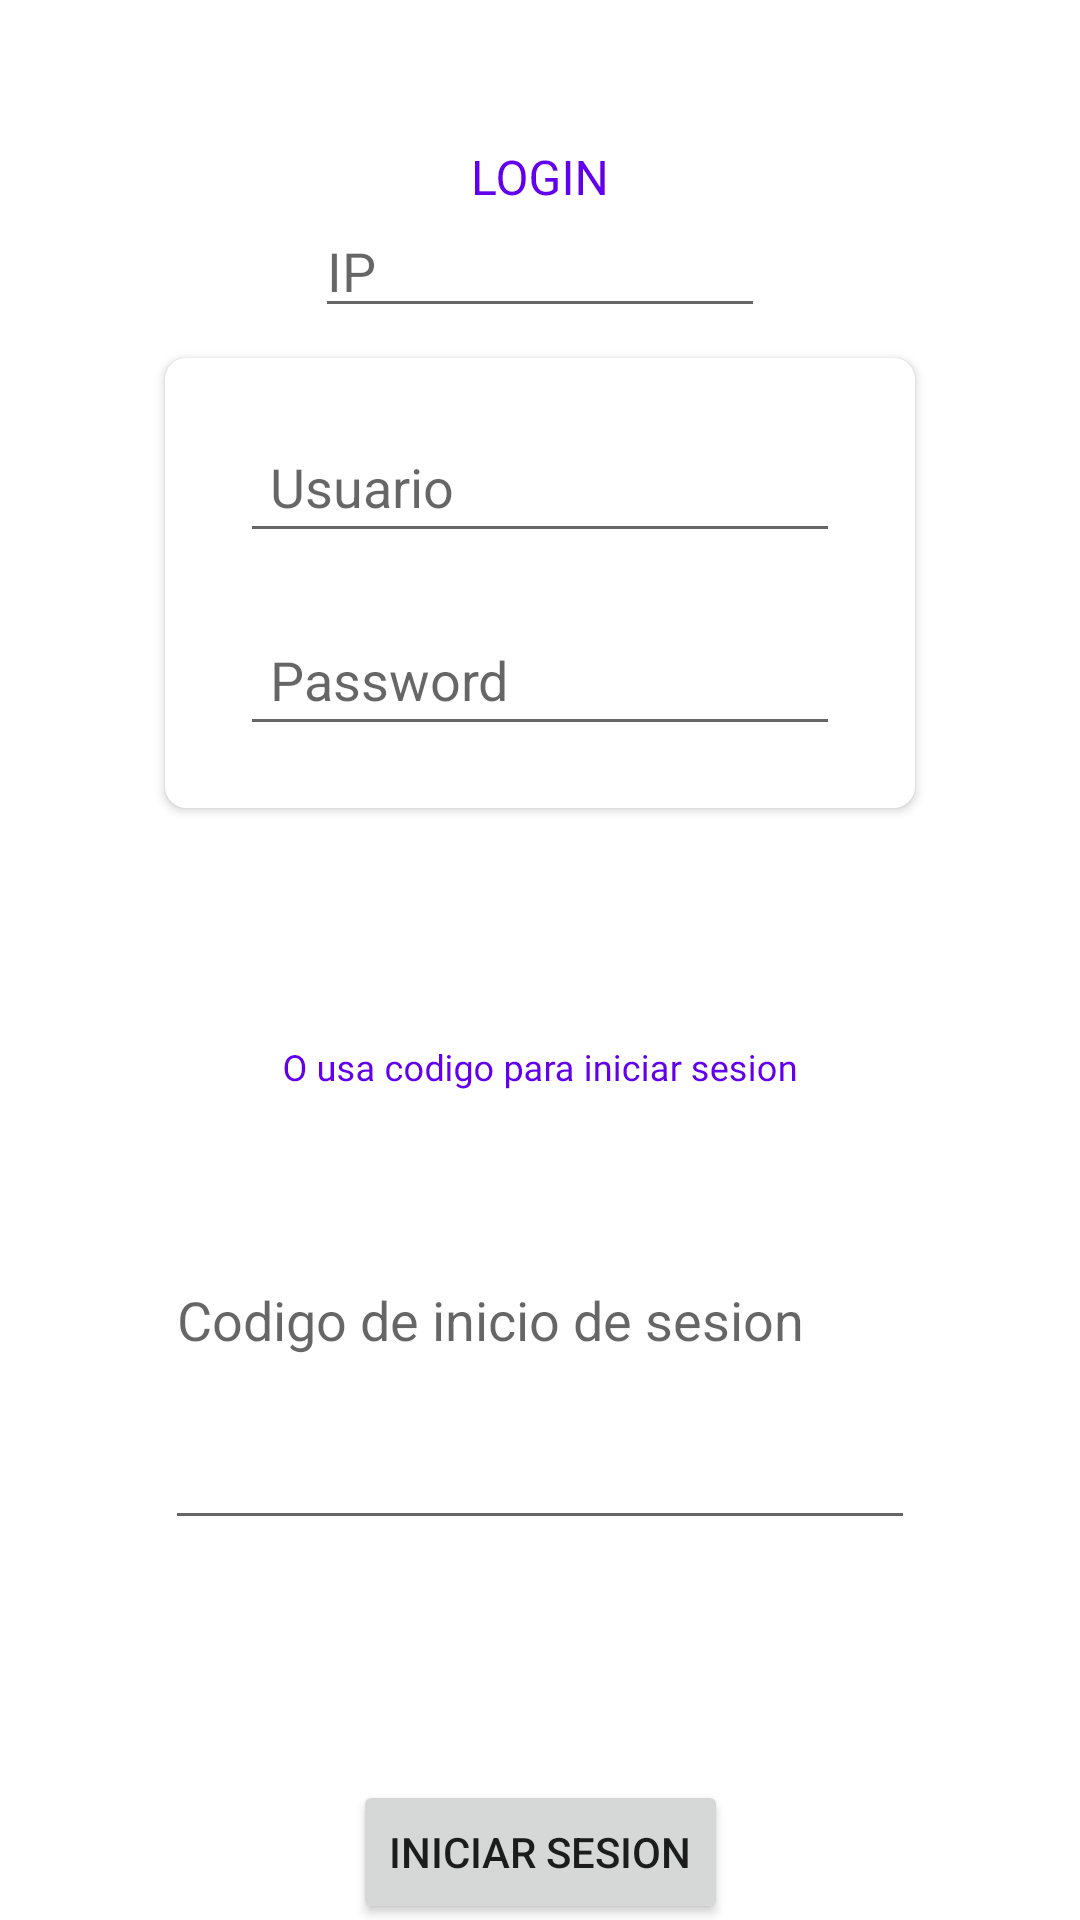

Write the Android layout XML for this screen, with the resource values it uses.
<!-- AndroidManifest.xml: application theme Theme.AppTrivias -->
<!-- res/layout/activity_login.xml -->
<?xml version="1.0" encoding="utf-8"?>
<androidx.constraintlayout.widget.ConstraintLayout xmlns:android="http://schemas.android.com/apk/res/android"
    xmlns:app="http://schemas.android.com/apk/res-auto"
    xmlns:tools="http://schemas.android.com/tools"
    android:id="@+id/main"
    android:layout_width="match_parent"
    android:layout_height="match_parent"
    tools:context=".vistas.Login">

    <androidx.constraintlayout.utils.widget.MotionLabel
        android:layout_width="wrap_content"
        android:layout_height="wrap_content"
        android:text="LOGIN"
        app:layout_constraintTop_toTopOf="parent"
        app:layout_constraintLeft_toLeftOf="parent"
        app:layout_constraintRight_toRightOf="parent"
        android:id="@+id/lbl"
        android:layout_marginTop="50dp"/>

    <EditText
        android:layout_width="150dp"
        android:layout_height="wrap_content"
        android:hint="IP"
        android:id="@+id/ip"
        app:layout_constraintTop_toBottomOf="@id/lbl"
        app:layout_constraintLeft_toLeftOf="parent"
        app:layout_constraintRight_toRightOf="parent"
        app:layout_constraintBottom_toTopOf="@id/ins"

        />

    <androidx.cardview.widget.CardView
        android:layout_width="250dp"
        android:layout_height="150dp"
        app:cardCornerRadius="7dp"
        android:id="@+id/ins"
        app:layout_constraintTop_toBottomOf="@id/ip"
        app:layout_constraintBottom_toTopOf="@id/lb"
        app:layout_constraintLeft_toLeftOf="parent"
        app:layout_constraintRight_toRightOf="parent"
        android:padding="10dp"
        android:layout_margin="10dp">

        <LinearLayout
            android:layout_width="wrap_content"
            android:layout_height="wrap_content"
            android:orientation="vertical"
            android:layout_gravity="center"
            >



    <EditText
        android:layout_width="200dp"
        android:padding="10dp"
        android:layout_margin="10dp"
        android:layout_height="wrap_content"
        android:hint="Usuario"
        android:id="@+id/us"
        app:layout_constraintTop_toBottomOf="@id/ip"
        app:layout_constraintLeft_toLeftOf="parent"
        app:layout_constraintRight_toLeftOf="@+id/pw"
        app:layout_constraintBottom_toTopOf="@id/code"

        />
    <EditText
        android:layout_width="200dp"
        android:layout_height="wrap_content"
        android:padding="10dp"
        android:layout_margin="10dp"
        android:hint="Password"
        android:id="@+id/pw"
        app:layout_constraintTop_toBottomOf="@id/ip"
        app:layout_constraintLeft_toRightOf="@+id/us"
        app:layout_constraintRight_toRightOf="parent"
        app:layout_constraintBottom_toTopOf="@id/code"

        />

        </LinearLayout>
    </androidx.cardview.widget.CardView>


    <androidx.constraintlayout.utils.widget.MotionLabel
        android:layout_width="wrap_content"
        android:layout_height="wrap_content"
        android:text="O usa codigo para iniciar sesion"
        app:layout_constraintTop_toBottomOf="@+id/ins"
        app:layout_constraintLeft_toLeftOf="parent"
        app:layout_constraintRight_toRightOf="parent"
        app:layout_constraintBottom_toTopOf="@+id/code"
        android:id="@+id/lb"
        android:layout_marginTop="70dp"
        android:textSize="12sp"
        />


    <EditText
        android:layout_width="250dp"
        android:layout_height="150dp"
        app:layout_constraintTop_toBottomOf="@id/lb"
        app:layout_constraintLeft_toLeftOf="parent"
        app:layout_constraintRight_toRightOf="parent"
        android:id="@+id/code"
        app:layout_constraintBottom_toTopOf="@id/btn"
        android:hint="Codigo de inicio de sesion"
        android:layout_marginBottom="80dp"
        />

    <Button
        android:layout_width="wrap_content"
        android:layout_height="wrap_content"
        android:text="Iniciar sesion"
        android:id="@+id/btn"
        app:layout_constraintTop_toBottomOf="@id/code"
        app:layout_constraintLeft_toLeftOf="parent"
        app:layout_constraintRight_toRightOf="parent"
        app:layout_constraintBottom_toBottomOf="parent"/>



</androidx.constraintlayout.widget.ConstraintLayout>
<!-- resources referenced by this layout -->
<resources>
  <style name="Theme.AppTrivias" parent="Theme.MaterialComponents.DayNight.DarkActionBar">
          
          <item name="colorPrimary">@color/purple_500</item>
          <item name="colorPrimaryVariant">@color/purple_700</item>
          <item name="colorOnPrimary">@color/white</item>
          
          <item name="colorSecondary">@color/teal_200</item>
          <item name="colorSecondaryVariant">@color/teal_700</item>
          <item name="colorOnSecondary">@color/black</item>
          
          <item name="android:statusBarColor">?attr/colorPrimaryVariant</item>
          
      </style>
  <!-- not gathered from this repository: default colours our renderer supplied (Android Studio template values) -->
  <color name="purple_500">#FF6200EE</color>
  <color name="purple_700">#FF3700B3</color>
  <color name="teal_200">#FF03DAC5</color>
  <color name="teal_700">#FF018786</color>
  <color name="black">#FF000000</color>
  <color name="white">#FFFFFFFF</color>
</resources>
